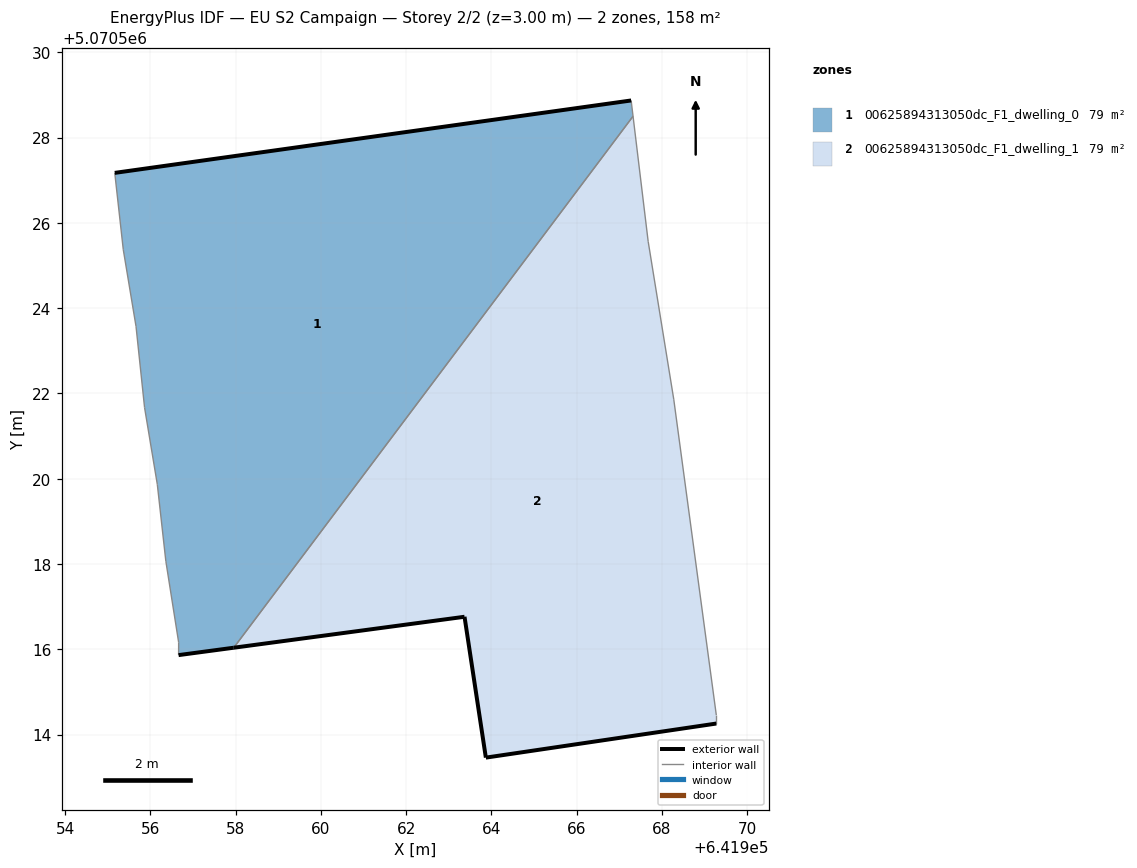
=== STOREY PLAN SPEC (per zone: floor XY polygon, exterior-wall plan segments, windows/doors) ===
zone 1: 00625894313050dc_F1_dwelling_0  (79.2 m²)
  floor: (641957.96, 5070516.04) (641967.32, 5070528.50) (641967.27, 5070528.87) (641955.17, 5070527.17) (641955.37, 5070525.37) (641955.67, 5070523.57) (641955.86, 5070521.67) (641956.16, 5070519.87) (641956.36, 5070518.07) (641956.66, 5070516.16) (641956.66, 5070515.86)
  exterior wall: (641955.17, 5070527.17) – (641967.28, 5070528.87)  [12.2 m]
  exterior wall: (641957.96, 5070516.04) – (641956.66, 5070515.86)  [1.3 m]
  interior walls: 9
zone 2: 00625894313050dc_F1_dwelling_1  (79.2 m²)
  floor: (641969.27, 5070514.26) (641969.27, 5070514.46) (641968.27, 5070521.87) (641967.67, 5070525.57) (641967.32, 5070528.50) (641957.96, 5070516.04) (641963.37, 5070516.76) (641963.87, 5070513.46)
  exterior wall: (641969.27, 5070514.26) – (641963.87, 5070513.46)  [5.5 m]
  exterior wall: (641963.87, 5070513.46) – (641963.37, 5070516.76)  [3.3 m]
  exterior wall: (641963.37, 5070516.76) – (641957.96, 5070516.04)  [5.5 m]
  interior walls: 5

=== DERIVED (storey summary) ===
Building: EU S2 Campaign
Storey: 2 of 2  (floor level z = 3.00 m)
Storey gross floor area: 158.5 m²
Zones on this storey: 2
  - 00625894313050dc_F1_dwelling_0: floor 79.2 m²; exterior wall 13.5 m (40.6 m²); WWR 0.0%
  - 00625894313050dc_F1_dwelling_1: floor 79.2 m²; exterior wall 14.3 m (42.8 m²); WWR 0.0%
Zone adjacency (shared interzone walls):
  - 00625894313050dc_F1_dwelling_0 ↔ 00625894313050dc_F1_dwelling_1